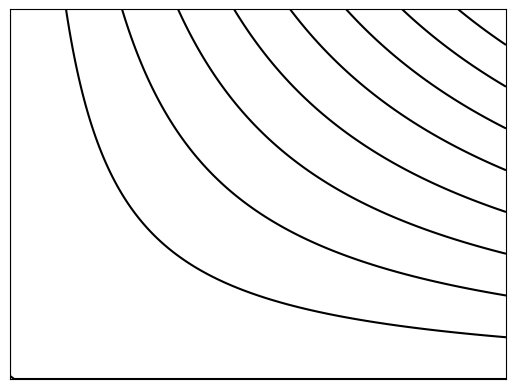

Reproduce this figure in Python.
#!/usr/bin/env python3
import matplotlib
import matplotlib.cm as cm
import matplotlib.pyplot as plt
import numpy as np

delta = 0.025
x = np.arange(0., 3.0, delta)
y = np.arange(0., 3.0, delta)
X, Y = np.meshgrid(x, y)
Z = X * Y

fig, ax = plt.subplots()
###reducing contour levels###
CS = ax.contour(X, Y, Z, 10, colors='k')
# ax.clabel(CS, inline=1, fontsize=10)

ax.axes.get_xaxis().set_visible(False)
ax.axes.get_yaxis().set_visible(False)

plt.show()
